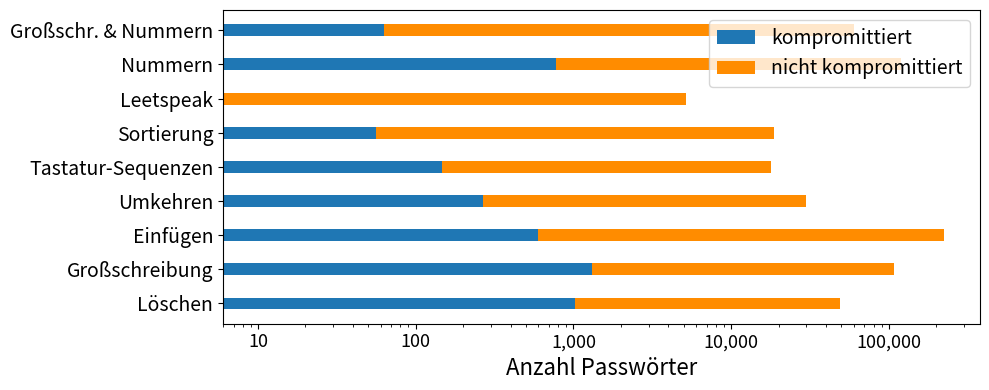

Generate this figure with matplotlib: (Note: this script raises an exception after producing the figure.)
import numpy as np
import pandas as pd
import matplotlib.pyplot as plt
import matplotlib

data = {
    'Kategorie':  [ "Löschen" , "Großschreibung" , "Einfügen" , "Umkehren" , "Tastatur-Sequenzen" , "Sortierung" , "Leetspeak", "Nummern", "Großschr. & Nummern"],
    'notLeaked':  [ 48281 , 107136 , 222741 , 29376 , 17811 , 14070 + 4491 , 5146, 117860, 60308],
    'leaked':[ 1028 , 1318 , 597 , 269 , 147 , 51 + 5 , 6, 773, 63],
}
df = pd.DataFrame(data)

fig, ax = plt.subplots(figsize=(10, 4))
plt.xscale('log')

bar_width = 0.35
bar1 = plt.barh(df['Kategorie'], df["leaked"], bar_width,label='kompromittiert', color='#1f77b4')
bar2= plt.barh(df['Kategorie'], df["notLeaked"], bar_width,left=df["leaked"], label='nicht kompromittiert',color="darkorange")


ax.tick_params(axis='y', labelsize=14)
ax.tick_params(axis='x', labelsize=13)
ax.get_xaxis().set_major_formatter(
    matplotlib.ticker.FuncFormatter(lambda x, p: format(int(x), ',')))

plt.xlabel("Anzahl Passwörter", fontsize=16)
plt.legend(fontsize=14)
plt.tight_layout()
plt.savefig("pics/our-pw-origins-as-one.png")
# plt.savefig("pics/tmp.png")
# plt.show()
